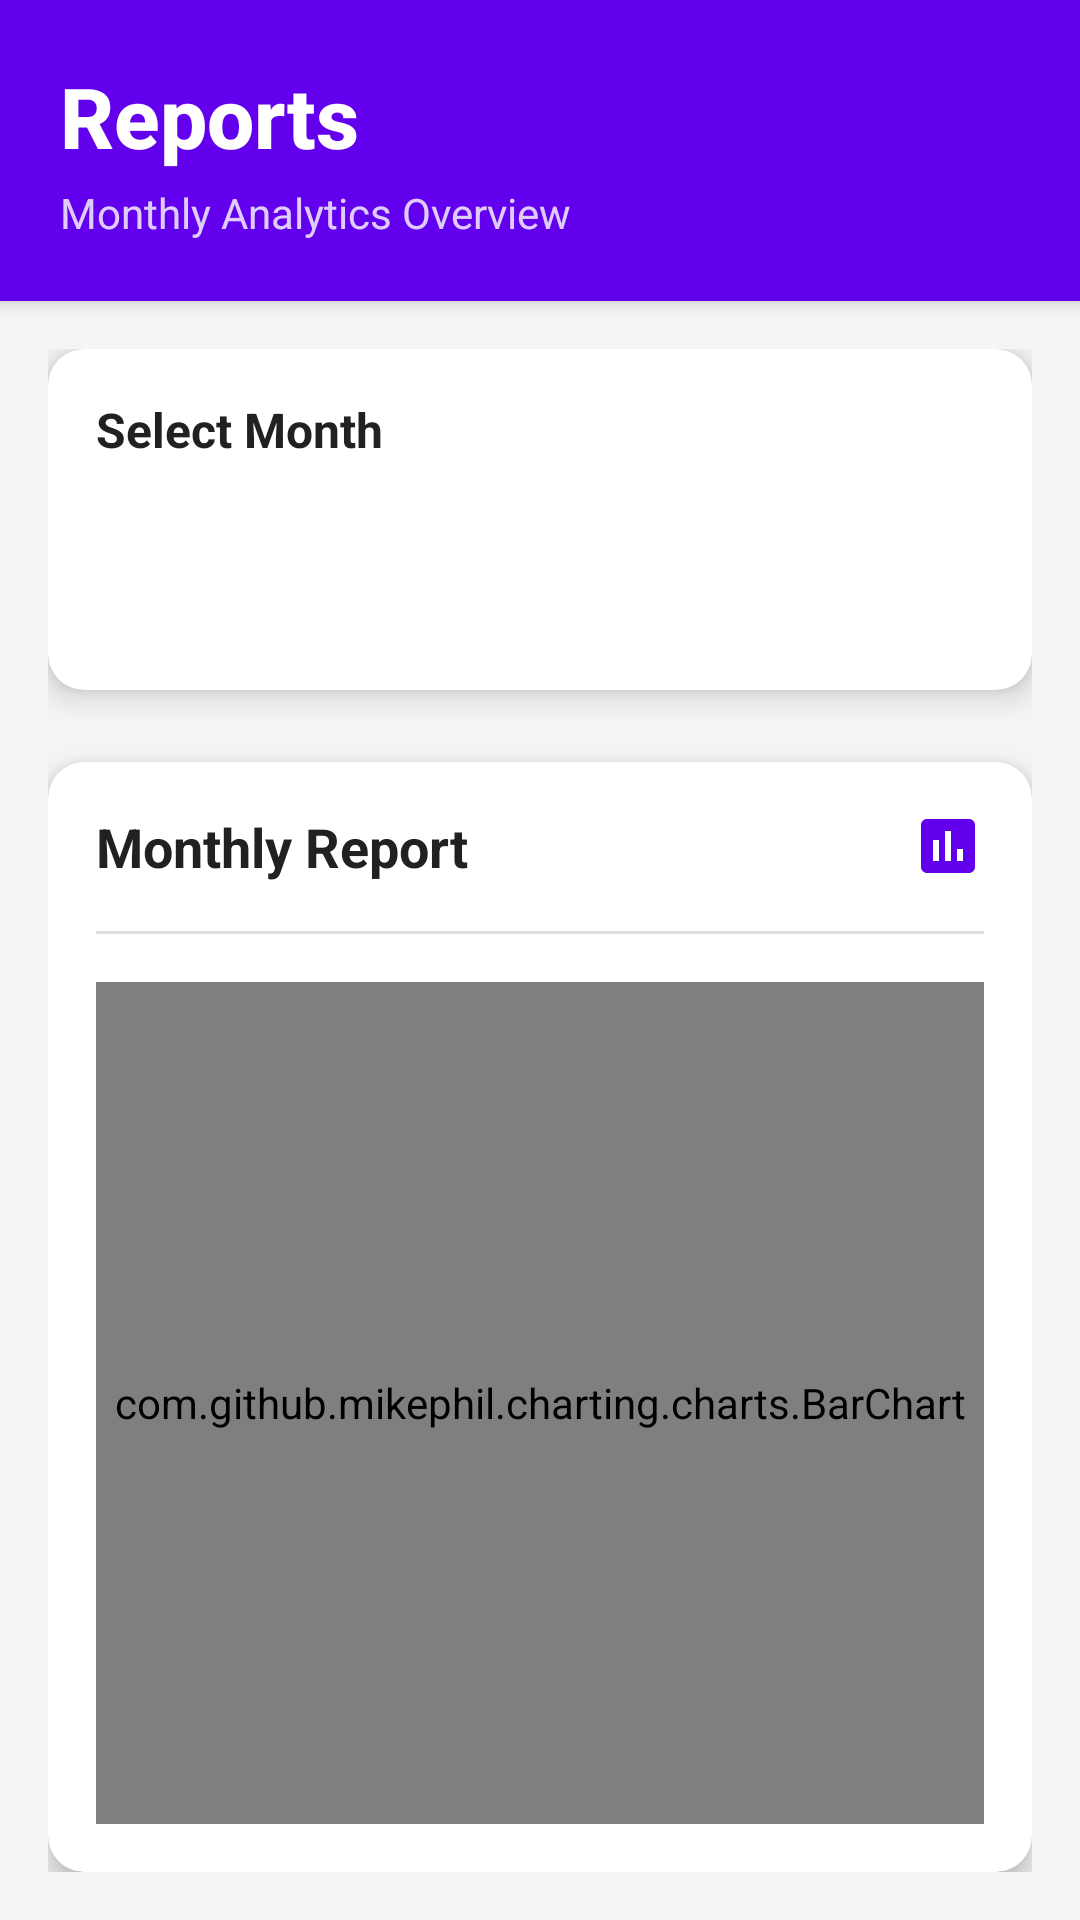

This screen was rendered from an Android layout file. Write that file and the resources it references.
<!-- AndroidManifest.xml: application theme Theme.ExpenseTracker -->
<!-- res/layout/activity_reports.xml -->
<?xml version="1.0" encoding="utf-8"?>
<LinearLayout xmlns:android="http://schemas.android.com/apk/res/android"
    xmlns:tools="http://schemas.android.com/tools"
    xmlns:app="http://schemas.android.com/apk/res-auto"
    android:id="@+id/layoutReports"
    android:layout_width="match_parent"
    android:layout_height="match_parent"
    android:orientation="vertical"
    android:background="@color/background_light"
    tools:context=".ui.reports.ReportsActivity">

    
    <LinearLayout
        android:layout_width="match_parent"
        android:layout_height="wrap_content"
        android:orientation="vertical"
        android:background="@color/primary"
        android:padding="20dp"
        android:elevation="4dp">

        <TextView
            android:layout_width="wrap_content"
            android:layout_height="wrap_content"
            android:text="Reports"
            android:textColor="@color/white"
            android:textSize="28sp"
            android:textStyle="bold"
            android:fontFamily="sans-serif-medium" />

        <TextView
            android:layout_width="wrap_content"
            android:layout_height="wrap_content"
            android:text="Monthly Analytics Overview"
            android:textColor="@color/white"
            android:textSize="14sp"
            android:alpha="0.8"
            android:layout_marginTop="4dp" />

    </LinearLayout>

    
    <ScrollView
        android:layout_width="match_parent"
        android:layout_height="match_parent"
        android:fillViewport="true">

        <LinearLayout
            android:layout_width="match_parent"
            android:layout_height="wrap_content"
            android:orientation="vertical"
            android:padding="16dp">

            
            <androidx.cardview.widget.CardView
                android:layout_width="match_parent"
                android:layout_height="wrap_content"
                android:layout_marginBottom="24dp"
                app:cardCornerRadius="12dp"
                app:cardElevation="6dp"
                app:cardBackgroundColor="@color/white">

                <LinearLayout
                    android:layout_width="match_parent"
                    android:layout_height="wrap_content"
                    android:orientation="vertical"
                    android:padding="16dp">

                    <TextView
                        android:layout_width="wrap_content"
                        android:layout_height="wrap_content"
                        android:text="Select Month"
                        android:textColor="@color/text_primary"
                        android:textSize="16sp"
                        android:textStyle="bold"
                        android:layout_marginBottom="8dp" />

                    <Spinner
                        android:id="@+id/spinnerMonth"
                        android:layout_width="match_parent"
                        android:layout_height="48dp"
                        android:spinnerMode="dropdown"
                        android:background="@drawable/spinner_background"
                        android:padding="12dp"
                        android:layout_marginTop="4dp"
                        style="@style/SpinnerStyle" />


                </LinearLayout>

            </androidx.cardview.widget.CardView>

            
            <androidx.cardview.widget.CardView
                android:layout_width="match_parent"
                android:layout_height="0dp"
                android:layout_weight="1"
                app:cardCornerRadius="12dp"
                app:cardElevation="6dp"
                app:cardBackgroundColor="@color/white">

                <LinearLayout
                    android:layout_width="match_parent"
                    android:layout_height="match_parent"
                    android:orientation="vertical"
                    android:padding="16dp">

                    <LinearLayout
                        android:layout_width="match_parent"
                        android:layout_height="wrap_content"
                        android:orientation="horizontal"
                        android:layout_marginBottom="16dp">

                        <TextView
                            android:layout_width="0dp"
                            android:layout_height="wrap_content"
                            android:layout_weight="1"
                            android:text="Monthly Report"
                            android:textColor="@color/text_primary"
                            android:textSize="18sp"
                            android:textStyle="bold" />

                        <ImageView
                            android:layout_width="24dp"
                            android:layout_height="24dp"
                            android:src="@drawable/ic_analytics"
                            android:tint="@color/primary"
                            android:layout_gravity="center_vertical" />

                    </LinearLayout>

                    <View
                        android:layout_width="match_parent"
                        android:layout_height="1dp"
                        android:background="@color/divider"
                        android:layout_marginBottom="16dp" />

                    <com.github.mikephil.charting.charts.BarChart
                        android:id="@+id/barChartReport"
                        android:layout_width="match_parent"
                        android:layout_height="0dp"
                        android:layout_weight="1"
                        android:background="@color/white" />

                </LinearLayout>

            </androidx.cardview.widget.CardView>

        </LinearLayout>

    </ScrollView>

</LinearLayout>
<!-- resources referenced by this layout -->
<resources>
  <color name="background_light">#F5F5F5</color>
  <color name="divider">#E0E0E0</color>
  <color name="primary">#6200EE</color>
  <color name="text_primary">#212121</color>
  <color name="white">#FFFFFFFF</color>
  <!-- drawable ic_analytics (drawable) -->
  <vector android:height="24dp" android:tint="#2196F3"
      android:viewportHeight="24" android:viewportWidth="24"
      android:width="24dp" xmlns:android="http://schemas.android.com/apk/res/android">
      <path android:fillColor="@android:color/white" android:pathData="M19,3L5,3c-1.1,0 -2,0.9 -2,2v14c0,1.1 0.9,2 2,2h14c1.1,0 2,-0.9 2,-2L21,5c0,-1.1 -0.9,-2 -2,-2zM9,17L7,17v-7h2v7zM13,17h-2L11,7h2v10zM17,17h-2v-4h2v4z"/>
  </vector>
  <style name="SpinnerStyle" parent="Widget.AppCompat.Spinner">
          <item name="android:textColor">@android:color/black</item>
          <item name="android:textSize">16sp</item>
      </style>
  <style name="Theme.ExpenseTracker" parent="Base.Theme.ExpenseTracker" />
  <style name="Base.Theme.ExpenseTracker" parent="Theme.Material3.DayNight.NoActionBar">
          
          
      </style>
</resources>
